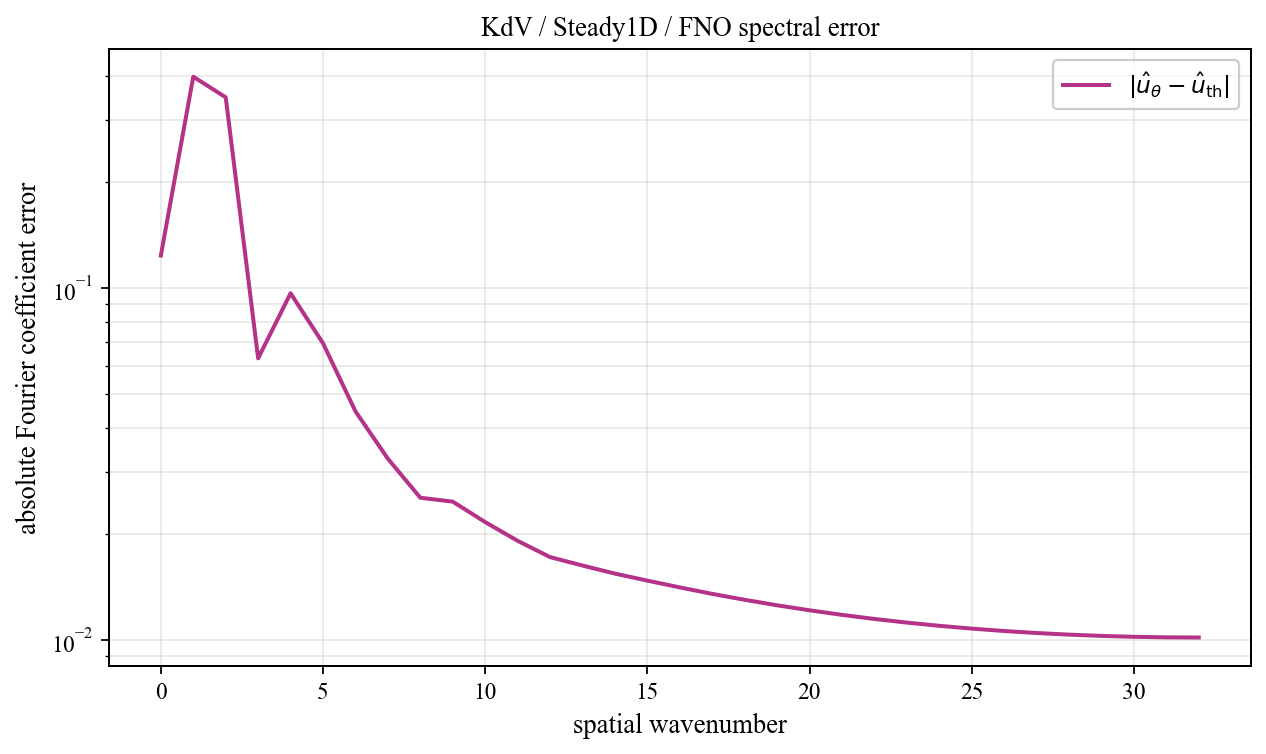

Data behind this chart, as committed beside it:
spatial_wavenumber, prediction_magnitude, theory_magnitude, absolute_coefficient_error
0, 0.3271, 0.4506, 0.1235
1, 0.6453, 0.3667, 0.3979
2, 0.3838, 0.3137, 0.3477
3, 0.0776, 0.02118, 0.06303
4, 0.1017, 0.01217, 0.09649
5, 0.06522, 0.008508, 0.06956
6, 0.04028, 0.006543, 0.04457
7, 0.02877, 0.005331, 0.03269
8, 0.02208, 0.004515, 0.02532
9, 0.02152, 0.00393, 0.02468
10, 0.01864, 0.003492, 0.02159
11, 0.01632, 0.003152, 0.0191
12, 0.01463, 0.002881, 0.01717
13, 0.01388, 0.002662, 0.01625
14, 0.01317, 0.00248, 0.01542
15, 0.01258, 0.002328, 0.01472
16, 0.01203, 0.0022, 0.01408
17, 0.01152, 0.002091, 0.0135
18, 0.01108, 0.001997, 0.01299
19, 0.01068, 0.001916, 0.01253
20, 0.01033, 0.001846, 0.01212
21, 0.01003, 0.001786, 0.01177
22, 0.009757, 0.001734, 0.01146
23, 0.009523, 0.001689, 0.01119
24, 0.009323, 0.001651, 0.01095
25, 0.009152, 0.001618, 0.01076
26, 0.009008, 0.001591, 0.01059
27, 0.008889, 0.001568, 0.01045
28, 0.008793, 0.00155, 0.01034
29, 0.00872, 0.001536, 0.01025
30, 0.008669, 0.001526, 0.01019
31, 0.008638, 0.001521, 0.01016
32, 0.008628, 0.001519, 0.01015
